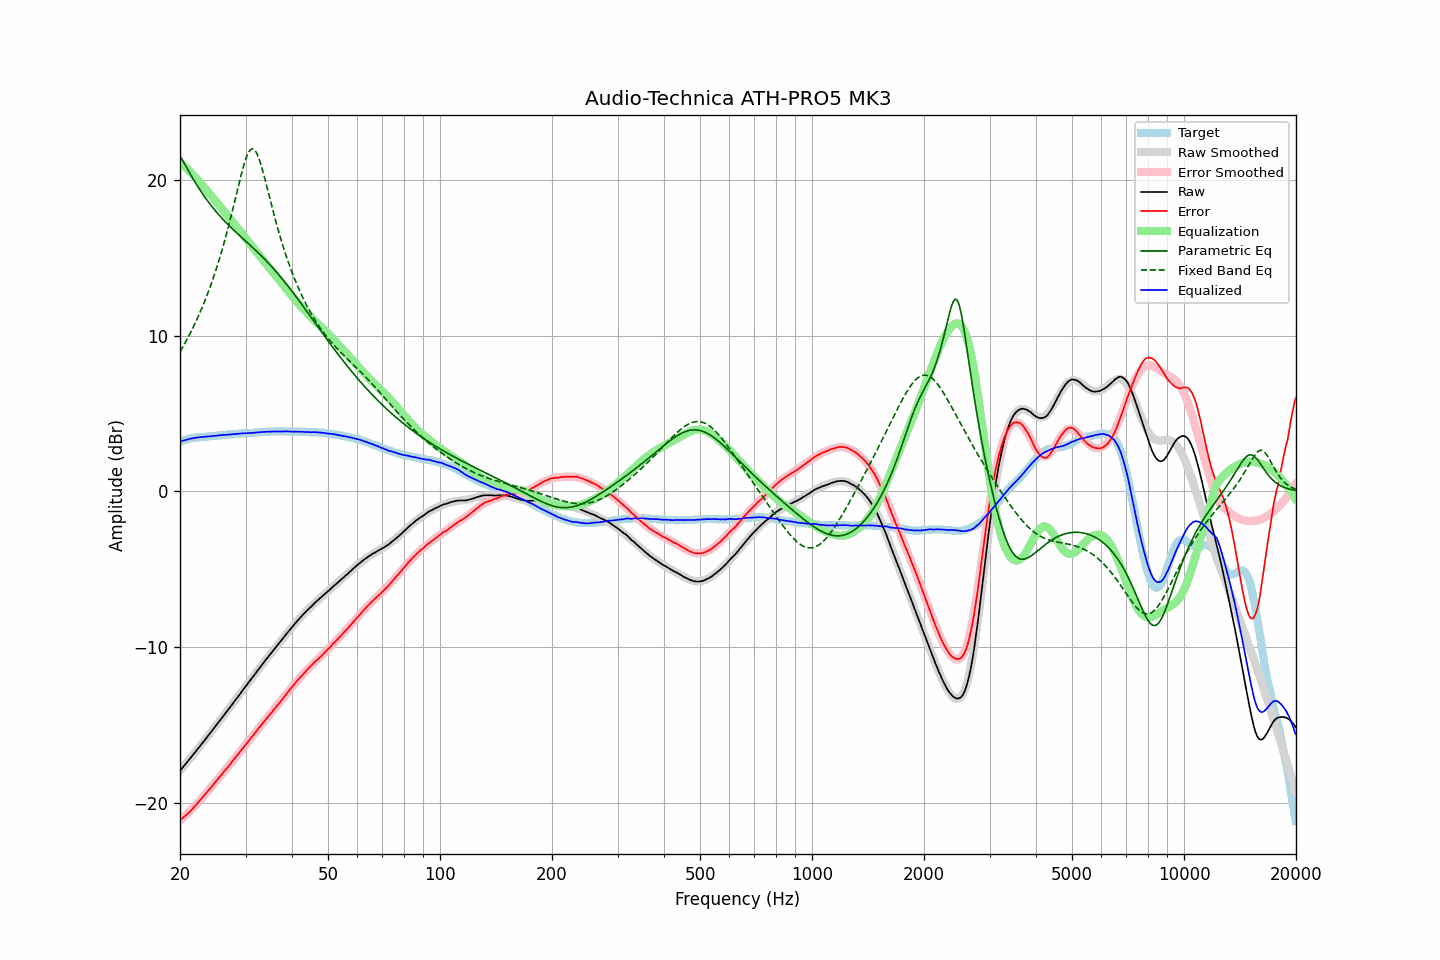

The data file committed next to this chart (first rows):
frequency, raw, error, smoothed, error_smoothed, equalization, parametric_eq, fixed_band_eq, equalized_raw, equalized_smoothed, target
20.00, -17.93, -21.11, -17.93, -21.14, 21.14, 21.56, 8.97, 3.21, 3.20, 3.18
20.20, -17.81, -21.03, -17.81, -21.04, 21.04, 21.38, 9.14, 3.23, 3.24, 3.22
20.40, -17.68, -20.94, -17.68, -20.95, 20.95, 21.19, 9.32, 3.27, 3.27, 3.26
20.61, -17.56, -20.85, -17.56, -20.85, 20.85, 21.00, 9.51, 3.29, 3.29, 3.29
20.81, -17.43, -20.76, -17.43, -20.75, 20.75, 20.82, 9.70, 3.32, 3.32, 3.33
21.02, -17.31, -20.68, -17.31, -20.65, 20.65, 20.63, 9.89, 3.34, 3.35, 3.37
21.23, -17.18, -20.57, -17.18, -20.55, 20.55, 20.45, 10.09, 3.37, 3.37, 3.39
21.44, -17.05, -20.46, -17.05, -20.45, 20.45, 20.27, 10.29, 3.40, 3.39, 3.41
21.66, -16.92, -20.35, -16.92, -20.34, 20.34, 20.10, 10.50, 3.42, 3.42, 3.43
21.87, -16.79, -20.23, -16.80, -20.23, 20.23, 19.93, 10.71, 3.44, 3.44, 3.44
22.09, -16.67, -20.13, -16.67, -20.12, 20.12, 19.76, 10.93, 3.45, 3.45, 3.46
22.31, -16.54, -20.01, -16.54, -20.01, 20.01, 19.59, 11.16, 3.47, 3.47, 3.47
22.54, -16.41, -19.89, -16.41, -19.89, 19.89, 19.43, 11.39, 3.48, 3.48, 3.48
22.76, -16.28, -19.77, -16.28, -19.77, 19.77, 19.27, 11.63, 3.49, 3.49, 3.49
22.99, -16.15, -19.64, -16.15, -19.65, 19.65, 19.12, 11.87, 3.50, 3.50, 3.49
23.22, -16.02, -19.52, -16.02, -19.53, 19.53, 18.97, 12.12, 3.51, 3.51, 3.50
23.45, -15.88, -19.39, -15.89, -19.40, 19.40, 18.82, 12.38, 3.52, 3.52, 3.51
23.69, -15.75, -19.27, -15.75, -19.28, 19.28, 18.68, 12.65, 3.53, 3.53, 3.52
23.92, -15.62, -19.15, -15.62, -19.16, 19.16, 18.54, 12.92, 3.54, 3.54, 3.53
24.16, -15.49, -19.04, -15.49, -19.03, 19.03, 18.41, 13.21, 3.54, 3.55, 3.55
24.40, -15.36, -18.93, -15.35, -18.91, 18.91, 18.28, 13.50, 3.55, 3.55, 3.57
24.65, -15.22, -18.78, -15.22, -18.79, 18.79, 18.15, 13.80, 3.56, 3.56, 3.56
24.89, -15.09, -18.66, -15.09, -18.66, 18.66, 18.02, 14.11, 3.57, 3.58, 3.57
25.14, -14.95, -18.53, -14.95, -18.54, 18.54, 17.90, 14.43, 3.59, 3.59, 3.58
25.39, -14.82, -18.41, -14.82, -18.42, 18.42, 17.78, 14.76, 3.60, 3.60, 3.59
25.65, -14.68, -18.29, -14.69, -18.29, 18.29, 17.67, 15.10, 3.61, 3.61, 3.61
25.91, -14.55, -18.16, -14.55, -18.17, 18.17, 17.55, 15.45, 3.61, 3.62, 3.61
26.16, -14.41, -18.03, -14.42, -18.04, 18.04, 17.44, 15.81, 3.63, 3.63, 3.62
26.43, -14.28, -17.91, -14.28, -17.92, 17.92, 17.34, 16.18, 3.63, 3.63, 3.63
26.69, -14.15, -17.79, -14.15, -17.79, 17.79, 17.23, 16.56, 3.64, 3.64, 3.64
26.96, -14.01, -17.67, -14.01, -17.66, 17.66, 17.13, 16.95, 3.65, 3.65, 3.66
27.23, -13.88, -17.55, -13.87, -17.54, 17.54, 17.02, 17.36, 3.65, 3.66, 3.67
27.50, -13.74, -17.41, -13.74, -17.41, 17.41, 16.92, 17.77, 3.67, 3.67, 3.67
27.77, -13.60, -17.27, -13.60, -17.28, 17.28, 16.82, 18.19, 3.68, 3.68, 3.67
28.05, -13.46, -17.15, -13.46, -17.15, 17.15, 16.73, 18.61, 3.69, 3.69, 3.69
28.33, -13.33, -17.02, -13.33, -17.02, 17.02, 16.63, 19.04, 3.69, 3.70, 3.69
28.62, -13.19, -16.89, -13.19, -16.89, 16.89, 16.53, 19.47, 3.70, 3.70, 3.70
28.90, -13.05, -16.76, -13.05, -16.76, 16.76, 16.44, 19.89, 3.71, 3.71, 3.71
29.19, -12.91, -16.62, -12.91, -16.63, 16.63, 16.34, 20.30, 3.72, 3.72, 3.71
29.48, -12.77, -16.51, -12.78, -16.50, 16.50, 16.25, 20.69, 3.73, 3.73, 3.74
29.78, -12.63, -16.36, -12.64, -16.37, 16.37, 16.16, 21.05, 3.74, 3.73, 3.73
30.08, -12.50, -16.24, -12.50, -16.24, 16.24, 16.06, 21.37, 3.73, 3.74, 3.74
30.38, -12.36, -16.10, -12.36, -16.11, 16.11, 15.97, 21.63, 3.74, 3.75, 3.74
30.68, -12.22, -15.98, -12.22, -15.98, 15.98, 15.87, 21.83, 3.76, 3.75, 3.76
30.99, -12.09, -15.85, -12.09, -15.85, 15.85, 15.78, 21.96, 3.75, 3.76, 3.76
31.30, -11.95, -15.71, -11.95, -15.72, 15.72, 15.68, 22.00, 3.76, 3.77, 3.76
31.61, -11.81, -15.58, -11.81, -15.59, 15.59, 15.59, 21.97, 3.77, 3.78, 3.77
31.93, -11.67, -15.45, -11.67, -15.46, 15.46, 15.49, 21.85, 3.78, 3.78, 3.78
32.24, -11.54, -15.32, -11.54, -15.33, 15.33, 15.39, 21.66, 3.79, 3.79, 3.78
32.57, -11.40, -15.20, -11.40, -15.20, 15.20, 15.29, 21.41, 3.80, 3.80, 3.80
32.89, -11.26, -15.06, -11.27, -15.07, 15.07, 15.19, 21.10, 3.81, 3.80, 3.80
33.22, -11.13, -14.94, -11.13, -14.94, 14.94, 15.09, 20.76, 3.81, 3.81, 3.81
33.55, -11.00, -14.82, -11.00, -14.82, 14.82, 14.98, 20.39, 3.82, 3.82, 3.82
33.89, -10.86, -14.69, -10.87, -14.69, 14.69, 14.88, 19.99, 3.83, 3.83, 3.83
34.23, -10.73, -14.56, -10.74, -14.57, 14.57, 14.77, 19.59, 3.84, 3.83, 3.83
34.57, -10.60, -14.44, -10.60, -14.44, 14.44, 14.66, 19.18, 3.84, 3.84, 3.84
34.92, -10.47, -14.31, -10.47, -14.32, 14.32, 14.55, 18.77, 3.85, 3.84, 3.84
35.27, -10.34, -14.19, -10.34, -14.19, 14.19, 14.44, 18.37, 3.85, 3.85, 3.85
35.62, -10.22, -14.07, -10.21, -14.07, 14.07, 14.33, 17.97, 3.85, 3.85, 3.85
35.97, -10.09, -13.94, -10.08, -13.94, 13.94, 14.21, 17.58, 3.85, 3.86, 3.85
... 635 more rows
